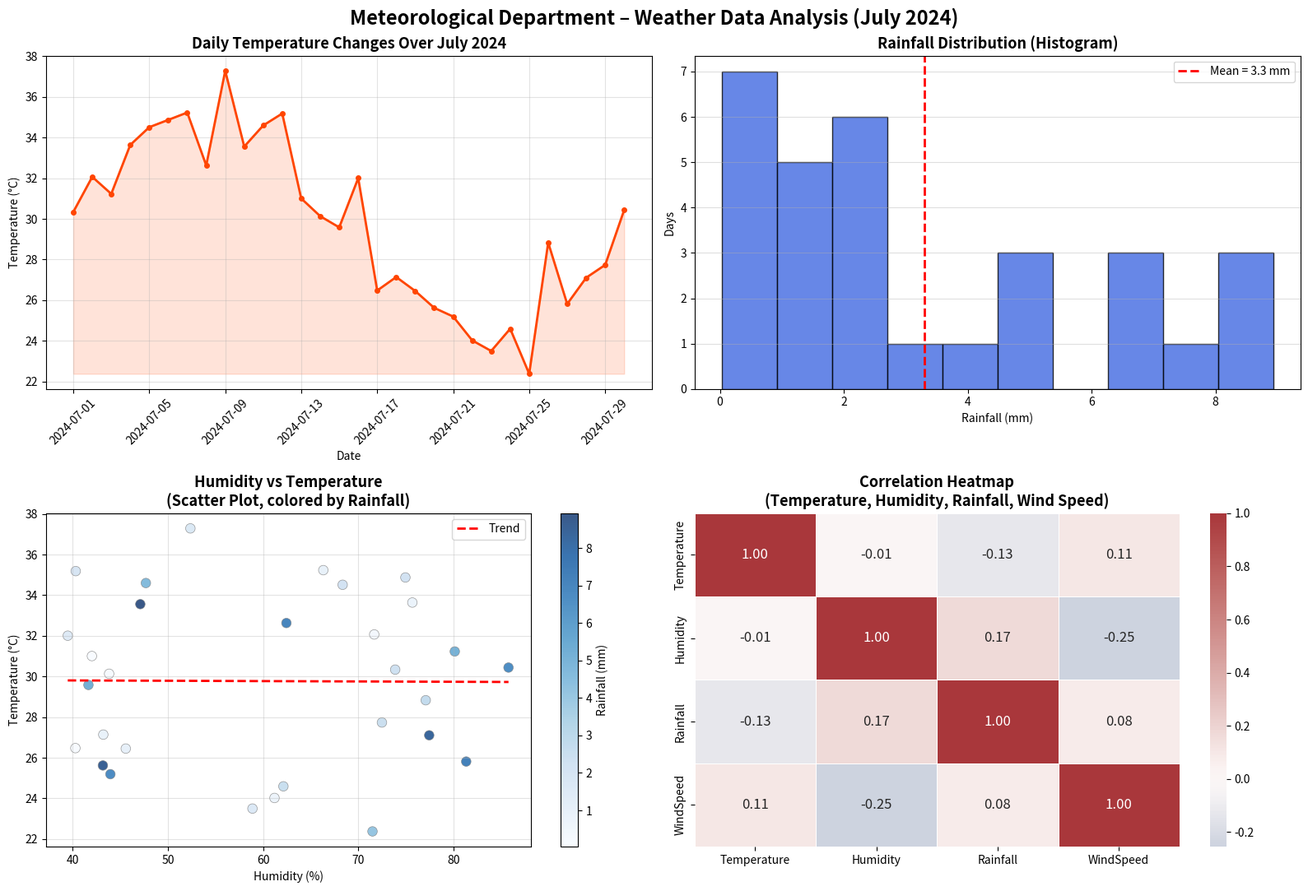

Generate this figure with matplotlib: (Note: this script raises an exception after producing the figure.)
"""
Unit 5 - Problem 6: Meteorological Weather Data
Tasks:
- Line plot: Daily temperature over a month
- Histogram: Rainfall distribution
- Scatter plot: Humidity vs Temperature
- Heatmap: Correlations (Temperature, Humidity, Rainfall, Wind Speed)
"""

import matplotlib
matplotlib.use('Agg')
import matplotlib.pyplot as plt
import seaborn as sns
import pandas as pd
import numpy as np
import os

np.random.seed(77)
dates = pd.date_range('2024-07-01', periods=30, freq='D')
temp       = 30 + 5 * np.sin(np.linspace(0, 2 * np.pi, 30)) + np.random.normal(0, 1.5, 30)
humidity   = 60 + 20 * np.cos(np.linspace(0, 2 * np.pi, 30)) + np.random.normal(0, 5, 30)
rainfall   = np.abs(np.random.exponential(3, 30))
wind_speed = np.abs(np.random.normal(12, 4, 30))

# Introduce a few NaN values to demonstrate handling
temp[5]      = np.nan
humidity[14] = np.nan
rainfall[22] = np.nan

df = pd.DataFrame({'Date': dates, 'Temperature': temp, 'Humidity': humidity,
                   'Rainfall': rainfall, 'WindSpeed': wind_speed})
df.set_index('Date', inplace=True)

# Fill NaN with interpolation
df.interpolate(method='linear', inplace=True)

fig, axes = plt.subplots(2, 2, figsize=(16, 11))
fig.suptitle('Meteorological Department – Weather Data Analysis (July 2024)', fontsize=17, fontweight='bold')

# ── Line plot: Daily temperature ──
ax = axes[0, 0]
ax.plot(df.index, df['Temperature'], color='orangered', marker='o', markersize=4, linewidth=2)
ax.fill_between(df.index, df['Temperature'].min(), df['Temperature'], alpha=0.15, color='orangered')
ax.set_title('Daily Temperature Changes Over July 2024', fontsize=13, fontweight='bold')
ax.set_xlabel('Date'); ax.set_ylabel('Temperature (°C)')
ax.tick_params(axis='x', rotation=45); ax.grid(alpha=0.35)

# ── Histogram: Rainfall ──
ax = axes[0, 1]
ax.hist(df['Rainfall'], bins=10, color='royalblue', edgecolor='black', alpha=0.8)
ax.axvline(df['Rainfall'].mean(), color='red', linestyle='--', lw=2,
           label=f"Mean = {df['Rainfall'].mean():.1f} mm")
ax.set_title('Rainfall Distribution (Histogram)', fontsize=13, fontweight='bold')
ax.set_xlabel('Rainfall (mm)'); ax.set_ylabel('Days')
ax.legend(); ax.grid(axis='y', alpha=0.4)

# ── Scatter: Humidity vs Temperature ──
ax = axes[1, 0]
sc = ax.scatter(df['Humidity'], df['Temperature'],
                c=df['Rainfall'], cmap='Blues', s=70, alpha=0.8, edgecolors='gray', lw=0.5)
plt.colorbar(sc, ax=ax, label='Rainfall (mm)')
m, b = np.polyfit(df['Humidity'], df['Temperature'], 1)
xs = np.linspace(df['Humidity'].min(), df['Humidity'].max(), 100)
ax.plot(xs, m * xs + b, 'r--', lw=2, label='Trend')
ax.set_title('Humidity vs Temperature\n(Scatter Plot, colored by Rainfall)', fontsize=13, fontweight='bold')
ax.set_xlabel('Humidity (%)'); ax.set_ylabel('Temperature (°C)')
ax.legend(); ax.grid(alpha=0.35)

# ── Heatmap: correlations ──
corr = df[['Temperature', 'Humidity', 'Rainfall', 'WindSpeed']].corr()
sns.heatmap(corr, annot=True, fmt='.2f', cmap='vlag', center=0,
            linewidths=0.6, linecolor='white', ax=axes[1, 1], annot_kws={'size': 12})
axes[1, 1].set_title('Correlation Heatmap\n(Temperature, Humidity, Rainfall, Wind Speed)',
                      fontsize=13, fontweight='bold')

plt.tight_layout()
out_path = os.path.join(os.path.dirname(__file__), 'output_problem6_weather.png')
plt.savefig(out_path, dpi=150, bbox_inches='tight')
print(f"[✓] Saved → {out_path}")
plt.close()
